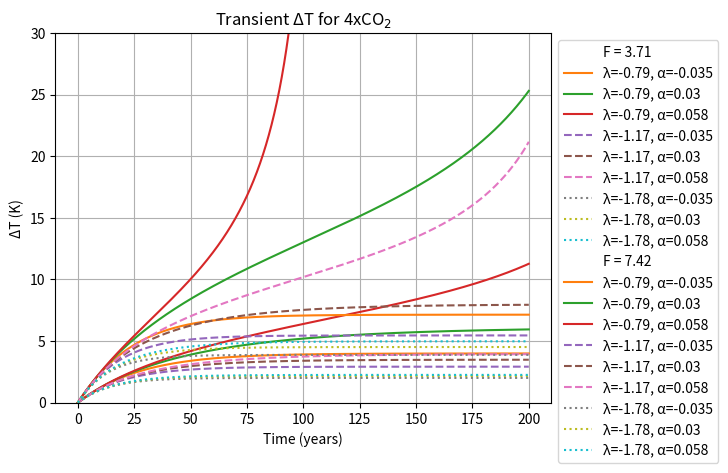

The matplotlib source for this figure:
# -*- coding: utf-8 -*-
"""
Created on Fri Nov 21 15:23:56 2025

Transient model: C dΔT/dt = F + λΔT + aΔT²
First graph only, all lines clearly labelled.
"""

import numpy as np
import matplotlib.pyplot as plt

#-----------Fixed parameters------------------------
#lam_max = 0
lam_max = -0.79
lam_mean = -1.17
lam_min = -1.78
lam_values = [lam_max, lam_mean, lam_min]

F2 = 3.71
C = 8.36*10**8

# a range (same as original)
a = np.arange(-0.1,0.1,0.001)

# choose α values

ac = -0.035
am = 0.03
ah = 0.058
alpha_values = [ac, am, ah]

# time stepping
years = 200
dt_days = 30.0
dt = dt_days * 24 * 3600
nsteps = int((years * 365.0) / dt_days)
time = np.arange(nsteps+1) * dt / (3600*24*365)

#---------Function-----------------------
def del_T_trans(lam, alpha, F, C, dt, nsteps):
    T = np.zeros(nsteps+1)
    for i in range(nsteps):
        dTdt = (F + lam*T[i] + alpha*T[i]**2) / C
        T[i+1] = T[i] + dTdt*dt
    return T

#-----------------------------------------------------



plt.plot([],[],' ',label= 'F = 3.71')
for lam in lam_values:
    for alpha in alpha_values:
        if lam == lam_max:
            Tseries = del_T_trans(lam, alpha, F2, C, dt, nsteps)
            lbl = "λ=" + str(lam) + ", α=" + str(alpha)
            plt.plot(time, Tseries,'-', label=lbl)
        if lam == lam_mean:
            Tseries = del_T_trans(lam, alpha, F2, C, dt, nsteps)
            lbl = "λ=" + str(lam) + ", α=" + str(alpha)
            plt.plot(time, Tseries,'--', label=lbl)
        if lam == lam_min:
            Tseries = del_T_trans(lam, alpha, F2, C, dt, nsteps)
            lbl = "λ=" + str(lam) + ", α=" + str(alpha)
            plt.plot(time, Tseries,':',label=lbl)


plt.title("Transient ΔT for 2xCO$_2$")
plt.ylabel("ΔT (K)")
plt.xlabel("Time (years)")
plt.ylim(0,14)
plt.grid(True)
plt.legend(bbox_to_anchor=(1, 1))
plt.show()

F4 = 7.42

plt.plot([],[],' ',label= 'F = 7.42')
for lam in lam_values:
    for alpha in alpha_values:
        if lam == lam_max:
            Tseries = del_T_trans(lam, alpha, F4, C, dt, nsteps)
            lbl = "λ=" + str(lam) + ", α=" + str(alpha)
            plt.plot(time, Tseries,'-', label=lbl)
        if lam == lam_mean:
            Tseries = del_T_trans(lam, alpha, F4, C, dt, nsteps)
            lbl = "λ=" + str(lam) + ", α=" + str(alpha)
            plt.plot(time, Tseries,'--', label=lbl)
        if lam == lam_min:
            Tseries = del_T_trans(lam, alpha, F4, C, dt, nsteps)
            lbl = "λ=" + str(lam) + ", α=" + str(alpha)
            plt.plot(time, Tseries,':',label=lbl)


plt.title("Transient ΔT for 4xCO$_2$")
plt.ylabel("ΔT (K)")
plt.xlabel("Time (years)")
plt.ylim(0,30)
plt.grid(True)
plt.legend(bbox_to_anchor=(1, 1))
plt.show()